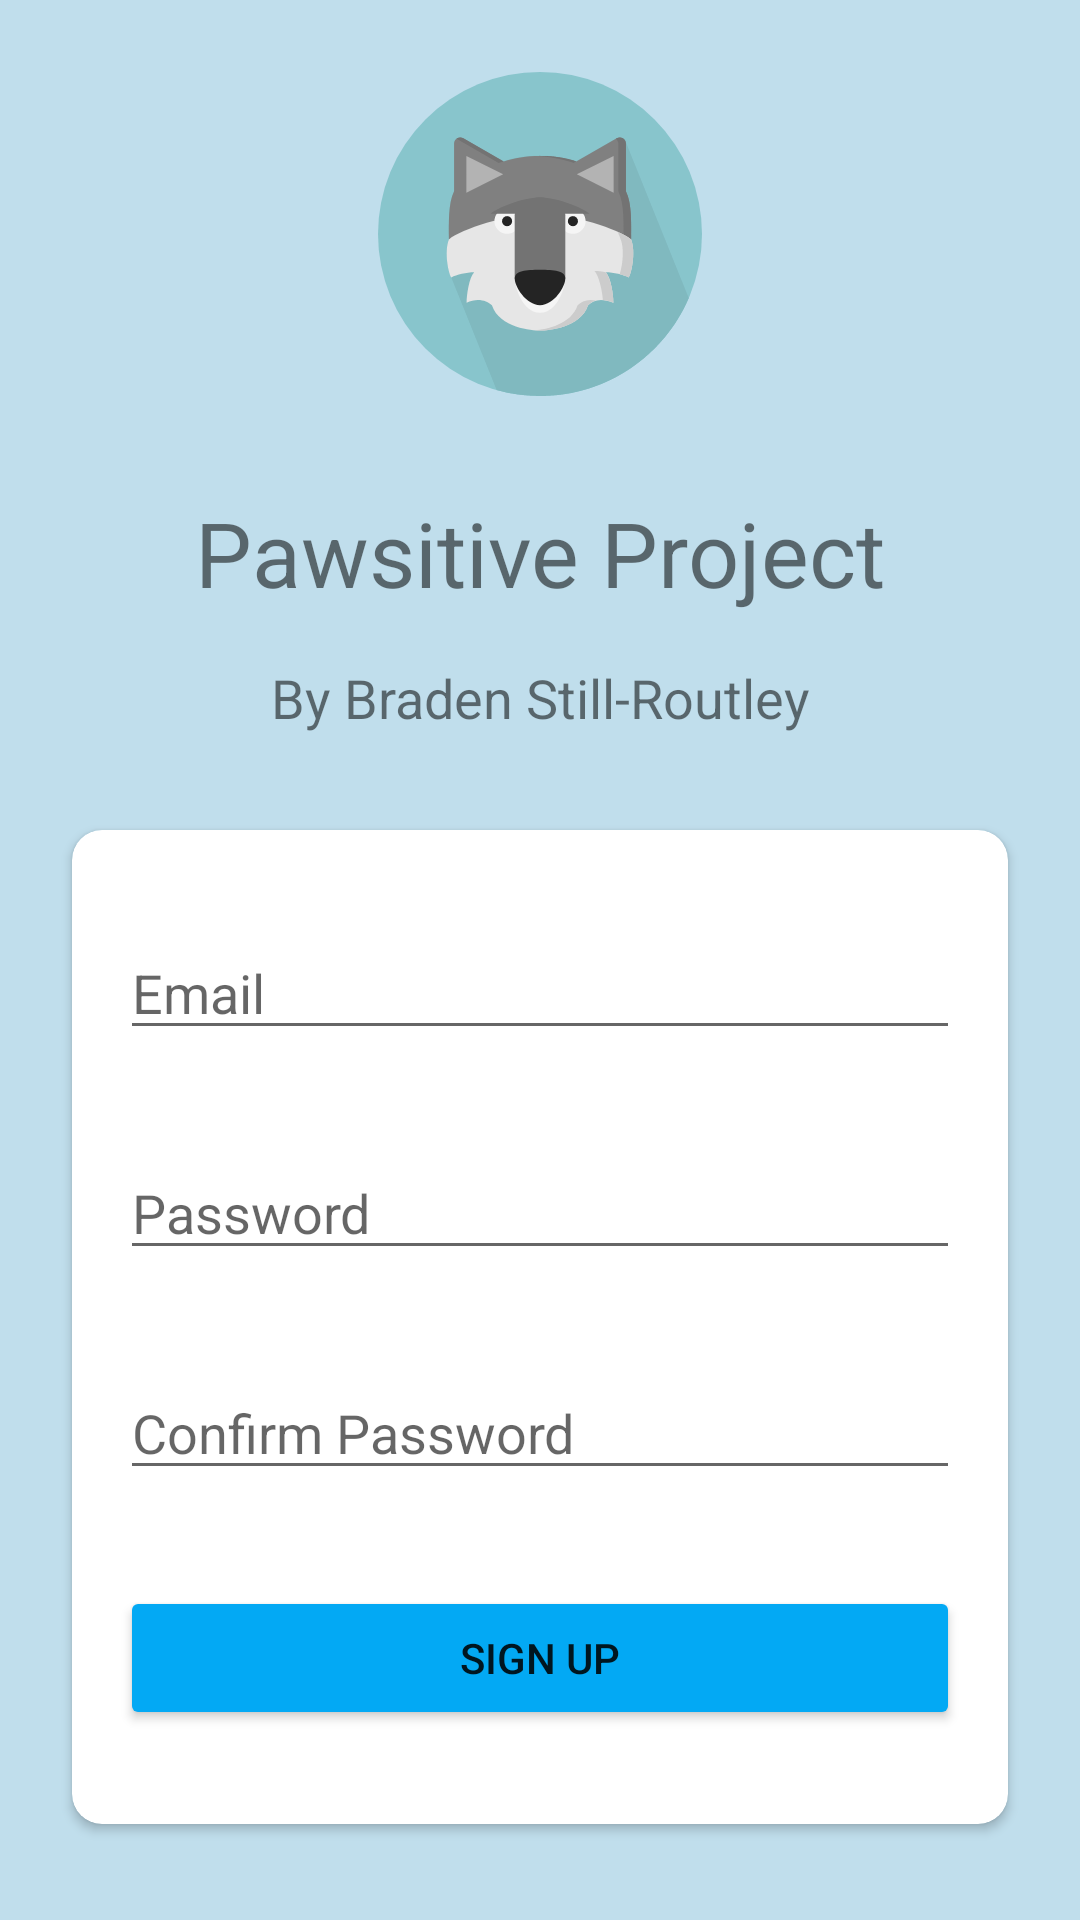

Here is an Android app screen rendered from its layout file. Give the layout XML and the strings, colors and styles it references.
<!-- AndroidManifest.xml: application theme Theme.MaterialComponents.Light.NoActionBar -->
<!-- res/layout/activity_signup.xml -->
<?xml version="1.0" encoding="utf-8"?>
<androidx.constraintlayout.widget.ConstraintLayout xmlns:android="http://schemas.android.com/apk/res/android"
    xmlns:app="http://schemas.android.com/apk/res-auto"
    xmlns:card_view="http://schemas.android.com/apk/res-auto"
    xmlns:tools="http://schemas.android.com/tools"
    android:layout_width="match_parent"
    android:layout_height="match_parent"
    android:background="#C0DEEC"
    tools:context=".SignupActivity">

    <TextView
        android:id="@+id/textView"
        android:layout_width="wrap_content"
        android:layout_height="wrap_content"
        android:layout_marginTop="32dp"
        android:text="Pawsitive Project"
        android:textSize="30sp"
        app:layout_constraintEnd_toEndOf="parent"
        app:layout_constraintStart_toStartOf="parent"
        app:layout_constraintTop_toBottomOf="@+id/imageView" />

    <TextView
        android:id="@+id/textView2"
        android:layout_width="wrap_content"
        android:layout_height="wrap_content"
        android:layout_marginTop="16dp"
        android:text="By Braden Still-Routley"
        android:textSize="18sp"
        app:layout_constraintEnd_toEndOf="parent"
        app:layout_constraintStart_toStartOf="parent"
        app:layout_constraintTop_toBottomOf="@+id/textView" />

    <androidx.cardview.widget.CardView
        android:layout_width="0dp"
        android:layout_height="0dp"
        android:layout_marginStart="24dp"
        android:layout_marginTop="32dp"
        android:layout_marginEnd="24dp"
        android:layout_marginBottom="32dp"
        app:cardBackgroundColor="#FFFFFF"
        app:layout_constraintBottom_toBottomOf="parent"
        app:layout_constraintEnd_toEndOf="parent"
        app:layout_constraintStart_toStartOf="parent"
        app:layout_constraintTop_toBottomOf="@+id/textView2"
        card_view:cardCornerRadius="10dp">

        <androidx.constraintlayout.widget.ConstraintLayout
            android:layout_width="match_parent"
            android:layout_height="match_parent">

            <EditText
                android:id="@+id/signup_email"
                android:layout_width="match_parent"
                android:layout_height="wrap_content"
                android:layout_marginStart="16dp"
                android:layout_marginTop="32dp"
                android:layout_marginEnd="16dp"
                android:ems="10"
                android:hint="Email"
                android:inputType="textEmailAddress"
                app:layout_constraintEnd_toEndOf="parent"
                app:layout_constraintStart_toStartOf="parent"
                app:layout_constraintTop_toTopOf="parent" />

            <EditText
                android:id="@+id/signup_password"
                android:layout_width="match_parent"
                android:layout_height="wrap_content"
                android:layout_marginStart="16dp"
                android:layout_marginTop="32dp"
                android:layout_marginEnd="16dp"
                android:ems="10"
                android:hint="Password"
                android:inputType="textPassword"
                app:layout_constraintEnd_toEndOf="parent"
                app:layout_constraintStart_toStartOf="parent"
                app:layout_constraintTop_toBottomOf="@+id/signup_email" />

            <Button
                android:id="@+id/btn_goto_login"
                android:layout_width="match_parent"
                android:layout_height="wrap_content"
                android:layout_marginStart="16dp"
                android:layout_marginTop="16dp"
                android:layout_marginEnd="16dp"
                android:layout_marginBottom="48dp"
                android:text="Login Page"
                app:backgroundTint="#03A9F4"
                app:layout_constraintBottom_toBottomOf="parent"
                app:layout_constraintEnd_toEndOf="parent"
                app:layout_constraintHorizontal_bias="0.0"
                app:layout_constraintStart_toStartOf="parent"
                app:layout_constraintTop_toBottomOf="@+id/btn_signup" />

            <Button
                android:id="@+id/btn_signup"
                android:layout_width="match_parent"
                android:layout_height="wrap_content"
                android:layout_marginStart="16dp"
                android:layout_marginTop="32dp"
                android:layout_marginEnd="16dp"
                android:text="Sign Up"
                app:backgroundTint="#03A9F4"
                app:layout_constraintEnd_toEndOf="parent"
                app:layout_constraintHorizontal_bias="0.0"
                app:layout_constraintStart_toStartOf="parent"
                app:layout_constraintTop_toBottomOf="@+id/signup_confirm_password" />

            <EditText
                android:id="@+id/signup_confirm_password"
                android:layout_width="match_parent"
                android:layout_height="wrap_content"
                android:layout_marginStart="16dp"
                android:layout_marginTop="32dp"
                android:layout_marginEnd="16dp"
                android:ems="10"
                android:hint="Confirm Password"
                android:inputType="textPassword"
                app:layout_constraintEnd_toEndOf="parent"
                app:layout_constraintStart_toStartOf="parent"
                app:layout_constraintTop_toBottomOf="@+id/signup_password" />
        </androidx.constraintlayout.widget.ConstraintLayout>
    </androidx.cardview.widget.CardView>

    <ImageView
        android:id="@+id/imageView"
        android:layout_width="wrap_content"
        android:layout_height="wrap_content"
        android:layout_marginTop="24dp"
        android:contentDescription="Pawsitive App Logo"
        app:layout_constraintEnd_toEndOf="parent"
        app:layout_constraintHorizontal_bias="0.5"
        app:layout_constraintStart_toStartOf="parent"
        app:layout_constraintTop_toTopOf="parent"
        card_view:srcCompat="@drawable/icon_foreground" />
</androidx.constraintlayout.widget.ConstraintLayout>
<!-- resources referenced by this layout -->
<resources>
  <!-- drawable icon_foreground: vector/xml drawable (drawable, 13405 chars, omitted) -->
</resources>
